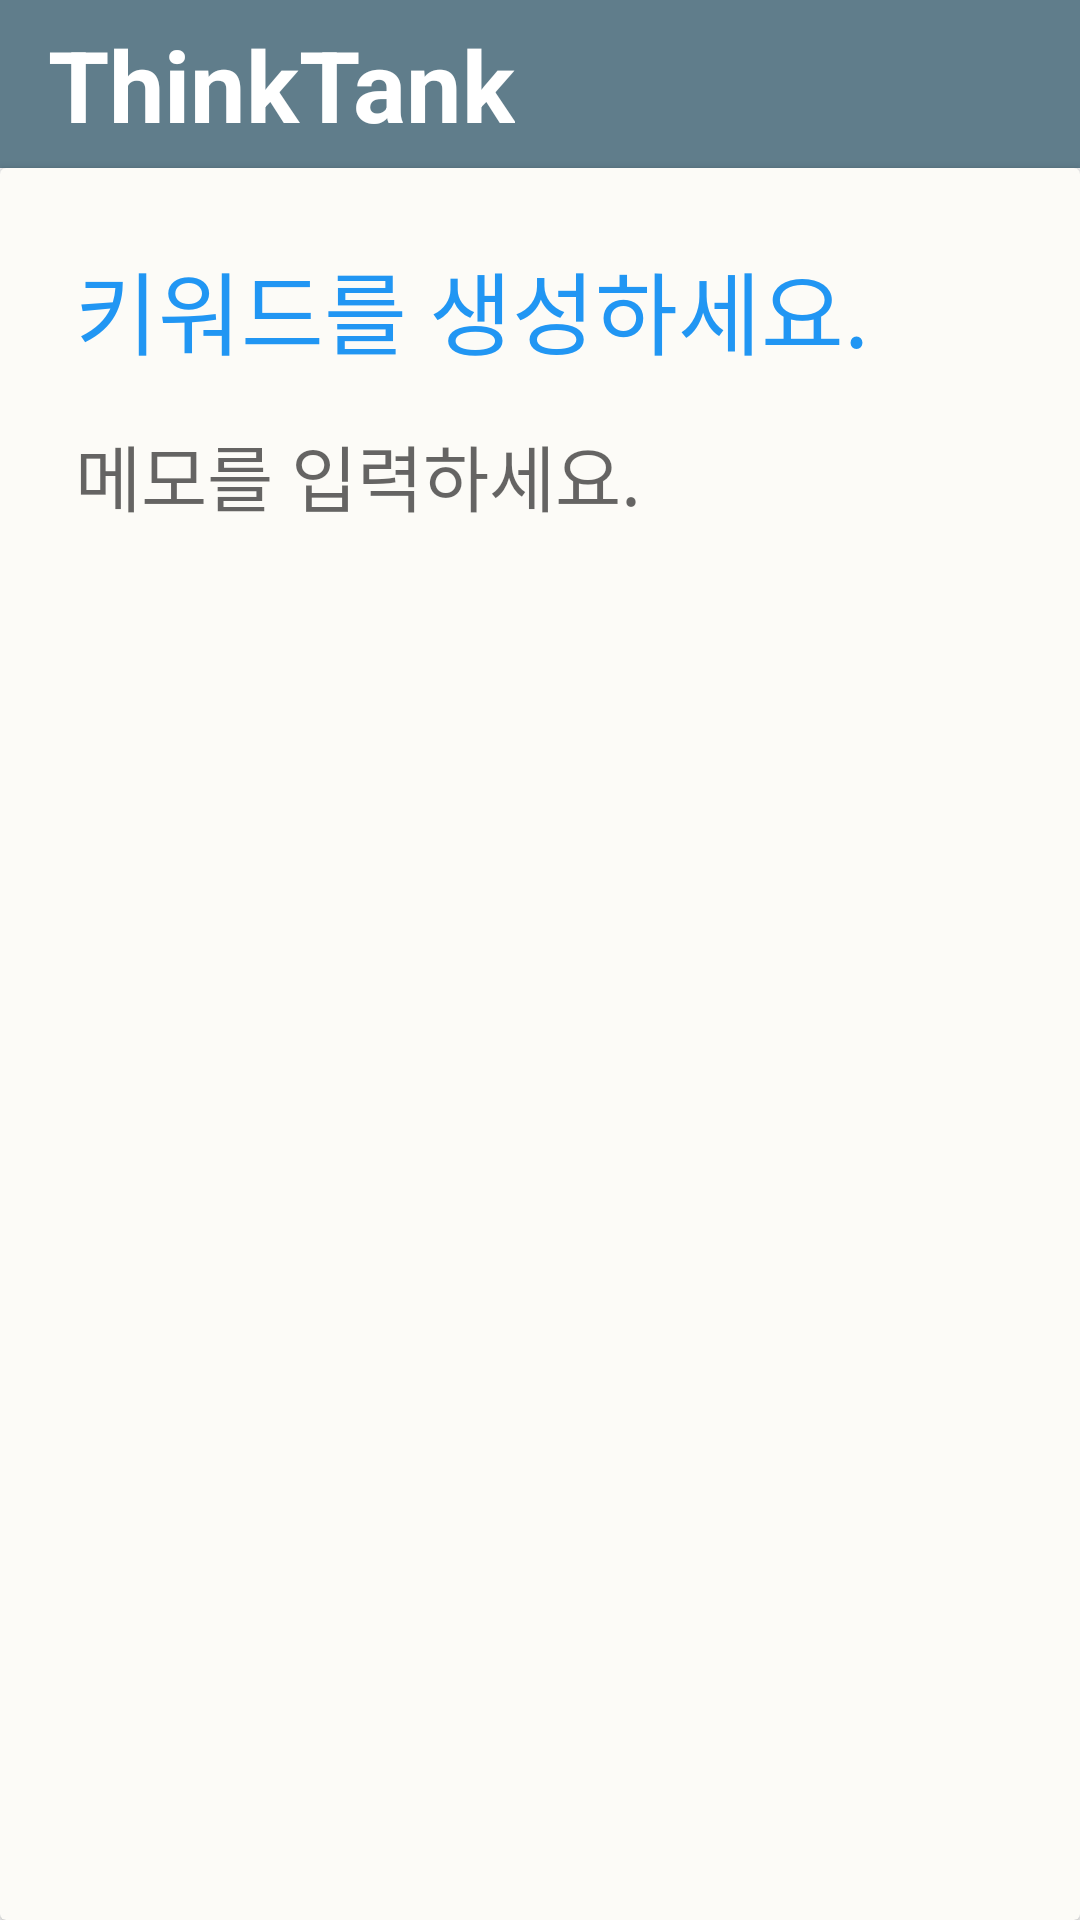

Here is an Android app screen rendered from its layout file. Give the layout XML and the strings, colors and styles it references.
<!-- AndroidManifest.xml: application theme AppTheme.NoActionBar -->
<!-- res/layout/activity_tt_random_main.xml -->
<?xml version="1.0" encoding="utf-8"?>
<RelativeLayout
    xmlns:android="http://schemas.android.com/apk/res/android"
    xmlns:tools="http://schemas.android.com/tools"
    xmlns:app="http://schemas.android.com/apk/res-auto"
    tools:ignore="MissingPrefix"
    android:id="@+id/activity_tt_random_main"
    android:layout_width="match_parent"
    android:layout_height="match_parent"
    tools:context="com.boostcamp.jr.thinktank.TTRandomMainActivity">

    <include
        android:id="@+id/toolbar"
        layout="@layout/toolbar_default"/>

    <android.support.v7.widget.CardView
        android:id="@+id/layout_for_input_think"
        android:layout_width="match_parent"
        android:layout_height="match_parent"
        android:layout_below="@id/toolbar"
        app:cardBackgroundColor="@color/backgroundColor"
        app:contentPadding="1dp">

        <RelativeLayout
            android:id="@+id/layout_for_grid"
            android:layout_width="match_parent"
            android:layout_height="match_parent">

            <RelativeLayout
                android:layout_width="match_parent"
                android:layout_height="match_parent"
                android:layout_centerHorizontal="true"
                android:layout_centerVertical="true"
                android:layout_marginBottom="@dimen/activity_vertical_margin"
                android:layout_marginLeft="@dimen/activity_horizontal_margin"
                android:layout_marginRight="@dimen/activity_horizontal_margin"
                android:layout_marginTop="@dimen/activity_vertical_margin"
                android:padding="@dimen/margin_content">

                <TextView
                    android:id="@+id/think_keyword1"
                    fontPath="fonts/NanumPen.ttf"
                    android:layout_width="wrap_content"
                    android:layout_height="wrap_content"
                    android:ellipsize="end"
                    android:maxLines="1"
                    android:text="@string/no_keyword_hint"
                    android:textColor="@color/keyword_textview_color"
                    android:textSize="30sp"/>

                <TextView
                    android:id="@+id/think_keyword2"
                    android:layout_toRightOf="@id/think_keyword1"
                    android:layout_toEndOf="@id/think_keyword1"
                    android:layout_marginLeft="@dimen/margin_between_items"
                    android:layout_marginStart="@dimen/margin_between_items"
                    fontPath="fonts/NanumPen.ttf"
                    android:layout_width="wrap_content"
                    android:layout_height="wrap_content"
                    android:ellipsize="end"
                    android:maxLines="1"
                    android:textColor="@color/keyword_textview_color"
                    android:textSize="30sp"/>

                <TextView
                    android:id="@+id/think_keyword3"
                    android:layout_toRightOf="@id/think_keyword2"
                    android:layout_toEndOf="@id/think_keyword2"
                    android:layout_marginLeft="@dimen/margin_between_items"
                    android:layout_marginStart="@dimen/margin_between_items"
                    fontPath="fonts/NanumPen.ttf"
                    android:layout_width="wrap_content"
                    android:layout_height="wrap_content"
                    android:ellipsize="end"
                    android:maxLines="1"
                    android:textColor="@color/keyword_textview_color"
                    android:textSize="30sp"/>

                <ScrollView
                    android:layout_width="match_parent"
                    android:layout_height="wrap_content"
                    android:layout_below="@id/think_keyword1">

                    <EditText
                        android:id="@+id/think_content"
                        android:layout_width="match_parent"
                        android:layout_height="match_parent"
                        android:layout_marginTop="@dimen/activity_vertical_margin"
                        android:background="@android:color/transparent"
                        android:gravity="top"
                        android:hint="@string/content_hint"
                        android:textSize="24sp"/>

                </ScrollView>

            </RelativeLayout>

        </RelativeLayout>

    </android.support.v7.widget.CardView>

    <FrameLayout
        android:id="@+id/layout_for_all_keyword"
        android:layout_below="@id/toolbar"
        android:layout_width="match_parent"
        android:layout_height="match_parent"
        android:layout_marginBottom="@dimen/activity_vertical_margin"
        android:layout_marginLeft="@dimen/activity_horizontal_margin"
        android:layout_marginRight="@dimen/activity_horizontal_margin"
        android:layout_marginTop="@dimen/activity_vertical_margin"
        android:visibility="invisible">

        <android.support.v7.widget.RecyclerView
            android:id="@+id/all_keyword_recycler_view"
            android:layout_width="match_parent"
            android:layout_height="match_parent"/>

    </FrameLayout>

    <LinearLayout
        android:id="@+id/layout_for_calendar"
        android:layout_below="@id/toolbar"
        android:layout_width="match_parent"
        android:layout_height="match_parent"
        android:layout_marginBottom="@dimen/activity_vertical_margin"
        android:layout_marginLeft="@dimen/activity_horizontal_margin"
        android:layout_marginRight="@dimen/activity_horizontal_margin"
        android:layout_marginTop="@dimen/activity_vertical_margin"
        android:orientation="vertical"
        android:visibility="invisible">

        <TextView
            android:id="@+id/month_textview"
            android:layout_width="match_parent"
            android:layout_height="wrap_content"
            android:background="@color/colorPrimary"
            android:padding="@dimen/title_padding"
            android:textColor="@color/white"
            android:textSize="20sp"
            android:textStyle="bold"/>

        <com.github.sundeepk.compactcalendarview.CompactCalendarView
            xmlns:app="http://schemas.android.com/apk/res-auto"
            android:id="@+id/calendar_view"
            android:layout_width="match_parent"
            android:layout_height="wrap_content"
            app:compactCalendarBackgroundColor="@android:color/transparent"
            app:compactCalendarCurrentDayBackgroundColor="@color/colorAccentLight"
            app:compactCalendarCurrentSelectedDayBackgroundColor="@color/colorAccent"
            app:compactCalendarTargetHeight="@dimen/calendar_height"
            app:compactCalendarTextColor="@color/colorPrimary"
            app:compactCalendarTextSize="12sp"/>

    </LinearLayout>

</RelativeLayout>
<!-- res/layout/toolbar_default.xml (included above) -->
<?xml version="1.0" encoding="utf-8"?>
<android.support.v7.widget.Toolbar
    xmlns:android="http://schemas.android.com/apk/res/android"
    xmlns:tools="http://schemas.android.com/tools"
    xmlns:app="http://schemas.android.com/apk/res-auto"
    tools:ignore="MissingPrefix"
    android:id="@+id/toolbar"
    android:layout_width="match_parent"
    android:layout_height="wrap_content"
    android:minHeight="?attr/actionBarSize"
    android:background="?attr/colorPrimary">

    <TextView
        android:id="@+id/toolbar_title"
        android:text="@string/app_name"
        android:textSize="33sp"
        style="@style/ToolbarTextColor"
        android:textStyle="bold"
        fontPath="fonts/Arizonia-Regular.ttf"
        android:layout_width="wrap_content"
        android:layout_height="wrap_content"/>

</android.support.v7.widget.Toolbar>
<!-- resources referenced by this layout -->
<resources>
  <color name="backgroundColor">#FCFBF7</color>
  <color name="colorAccent">#80CBC4</color>
  <color name="colorAccentLight">#E0F2F1</color>
  <color name="colorPrimary">#607D8B</color>
  <color name="white">#FFFFFF</color>
  <dimen name="activity_horizontal_margin">16dp</dimen>
  <dimen name="activity_vertical_margin">16dp</dimen>
  <dimen name="calendar_height">400dp</dimen>
  <dimen name="margin_between_items">8dp</dimen>
  <dimen name="margin_content">8dp</dimen>
  <dimen name="title_padding">16dp</dimen>
  <string name="app_name">ThinkTank</string>
  <string name="content_hint">메모를 입력하세요.</string>
  <string name="no_keyword_hint">키워드를 생성하세요.</string>
  <style name="ToolbarTextColor">
          <item name="android:textColor">@color/white</item>
      </style>
  <style name="AppTheme.NoActionBar">
          <item name="windowActionBar">false</item>
          <item name="windowNoTitle">true</item>
          <item name="android:textViewStyle">@style/AppTheme.Widget.TextView</item>
          <item name="android:editTextStyle">@style/AppTheme.Widget.EditText</item>
          <item name="android:checkboxStyle">@style/AppTheme.Widget.CheckBox</item>
          <item name="android:buttonStyle">@style/AppTheme.Widget.Button</item>
          <item name="android:autoCompleteTextViewStyle">@style/AppTheme.Widget.AutoCompleteTextView</item>
      </style>
  <style name="AppTheme.Widget.TextView" parent="android:Widget.Holo.Light.TextView">
          <item name="fontPath">fonts/NanumBarunGothic.ttf</item>
      </style>
  <style name="AppTheme.Widget.EditText" parent="android:Widget.Holo.Light.EditText">
          <item name="fontPath">fonts/NanumPen.ttf</item>
      </style>
  <style name="AppTheme.Widget.CheckBox" parent="android:Widget.Holo.Light.CompoundButton.CheckBox">
          <item name="android:textSize">30sp</item>
      </style>
  <style name="AppTheme.Widget.Button" parent="android:Widget.Holo.Light.Button">
          <item name="fontPath">fonts/NanumBarunGothic.ttf</item>
      </style>
  <style name="AppTheme.Widget.AutoCompleteTextView" parent="android:Widget.Holo.Light.AutoCompleteTextView">
          <item name="fontPath">fonts/NanumPen.ttf</item>
      </style>
</resources>
